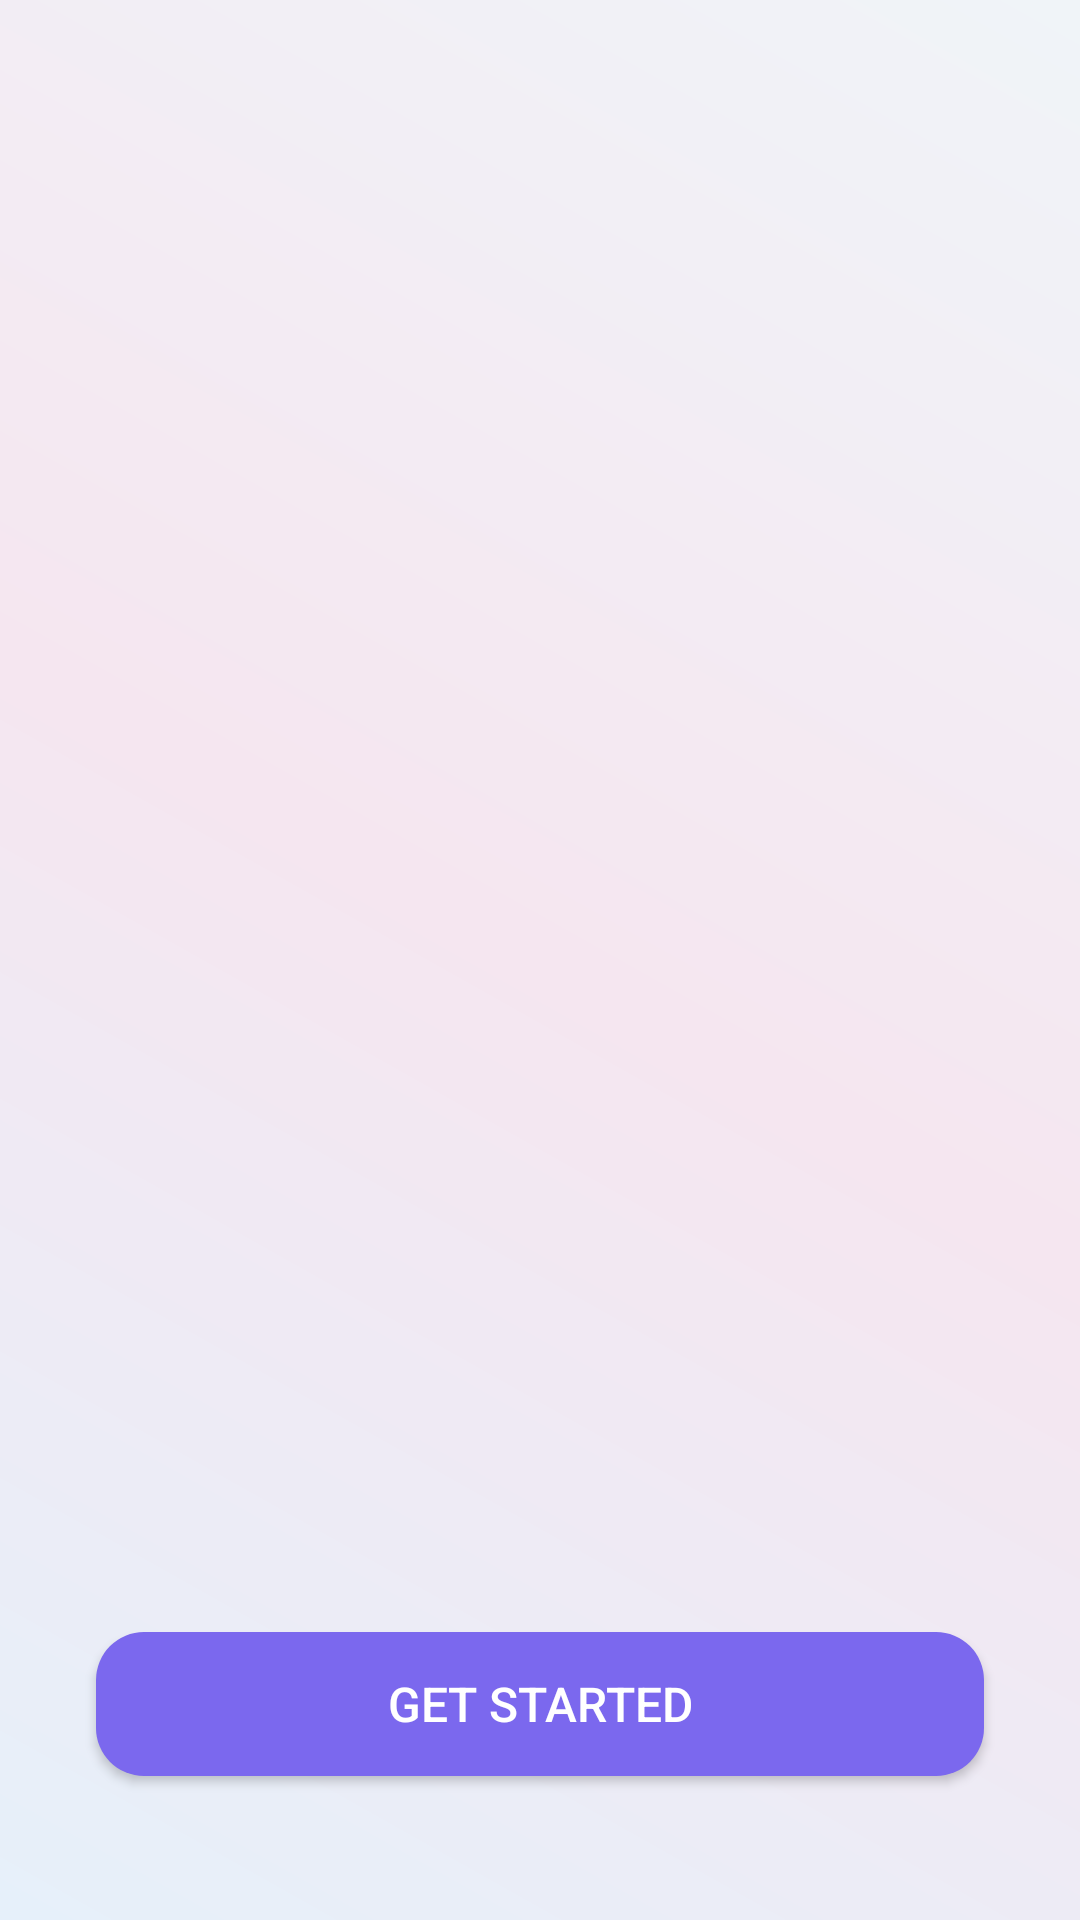

Layout XML and referenced resources for this Android screen:
<!-- AndroidManifest.xml: application theme Theme.Smarthomevoice -->
<!-- res/layout/activity_onboarding.xml -->
<?xml version="1.0" encoding="utf-8"?>
<androidx.constraintlayout.widget.ConstraintLayout
    xmlns:android="http://schemas.android.com/apk/res/android"
    xmlns:app="http://schemas.android.com/apk/res-auto"
    xmlns:tools="http://schemas.android.com/tools"
    android:layout_width="match_parent"
    android:layout_height="match_parent"
    android:background="@drawable/onboarding_gradient_background"
    tools:context="com.tchassistant.smarthomevoice.OnboardingActivity"
    android:padding="16dp">

    <androidx.viewpager2.widget.ViewPager2
        android:id="@+id/viewPagerOnboarding"
        android:layout_width="0dp"
        android:layout_height="0dp"
        app:layout_constraintTop_toTopOf="parent"
        app:layout_constraintBottom_toTopOf="@+id/btnGetStarted"
        app:layout_constraintStart_toStartOf="parent"
        app:layout_constraintEnd_toEndOf="parent"
        app:layout_constraintHeight_default="wrap"
        app:layout_constraintHeight_percent="0.8" />

    <LinearLayout
        android:id="@+id/layoutDots"
        android:layout_width="wrap_content"
        android:layout_height="wrap_content"
        android:orientation="horizontal"
        app:layout_constraintStart_toStartOf="parent"
        app:layout_constraintEnd_toEndOf="parent"
        app:layout_constraintBottom_toTopOf="@+id/btnGetStarted"
        android:layout_marginBottom="16dp" />

    <Button
        android:id="@+id/btnGetStarted"
        android:layout_width="0dp"
        android:layout_height="48dp"
        android:text="Get Started"
        android:textSize="16sp"
        android:textColor="@android:color/white"
        android:background="@drawable/rounded_button_blue"
        android:visibility="visible"
        app:layout_constraintBottom_toBottomOf="parent"
        app:layout_constraintStart_toStartOf="parent"
        app:layout_constraintEnd_toEndOf="parent"
        android:layout_marginBottom="32dp"
        android:layout_marginStart="16dp"
        android:layout_marginEnd="16dp" />

</androidx.constraintlayout.widget.ConstraintLayout>
<!-- resources referenced by this layout -->
<resources>
  <!-- drawable onboarding_gradient_background (drawable) -->
  <?xml version="1.0" encoding="utf-8"?>
  <shape xmlns:android="http://schemas.android.com/apk/res/android"
      android:shape="rectangle">
      <gradient
          android:startColor="#E6F0FA"
          android:centerColor="#F5E6F0"
          android:endColor="#F0F4F8"
          android:angle="45" />
  </shape>
  <!-- drawable rounded_button_blue (drawable) -->
  <shape xmlns:android="http://schemas.android.com/apk/res/android"
      android:shape="rectangle">
      <solid android:color="#7B68EE"/> 
      <corners android:radius="16dp"/>
  </shape>
  <style name="Theme.Smarthomevoice" parent="Theme.MaterialComponents.Light.NoActionBar">
          
      </style>
</resources>
